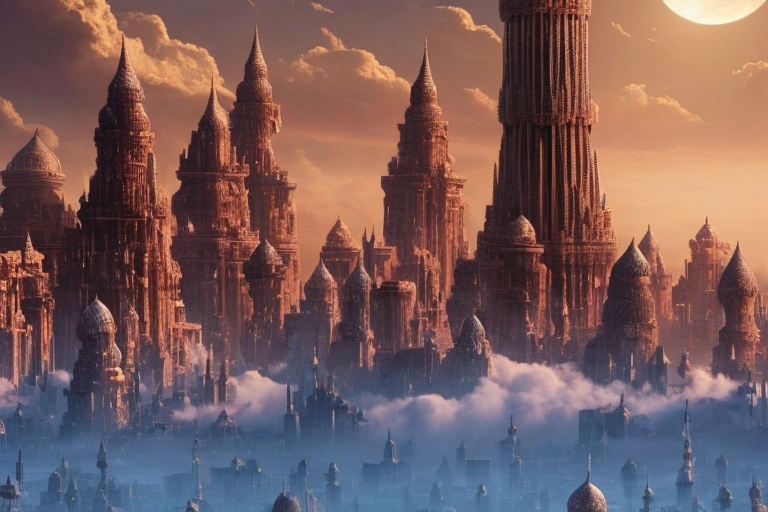
Generation parameters embedded in this image by AUTOMATIC1111 Stable Diffusion web UI or a fork of it (Forge, ...) (PNG 'parameters' text chunk):
Thick layered papercut art of concept art of a giant Arabic tower that goes from the ground to the sky in the Islamic  style, surpassing the clouds, clouds making a circle around the tower, demons flying in a hellish and reddish environment, view from below, artstation,detailed . Deep 3D, volumetric, dimensional, depth, thick paper, high stack, heavy texture, tangible layers
Negative prompt: 2D, flat, thin paper, low stack, smooth texture, painting, drawing, photo, deformed, 2d,ugly,text,watermarks
Steps: 25, Sampler: DPM++ 2M Karras, CFG scale: 7, Seed: 2394123936, Size: 768x512, Model hash: cbb4262126, Model: SDWorldLandmarks, Style Selector Enabled: True, Style Selector Randomize: True, Style Selector Style: Dystopian, Version: v1.6.0